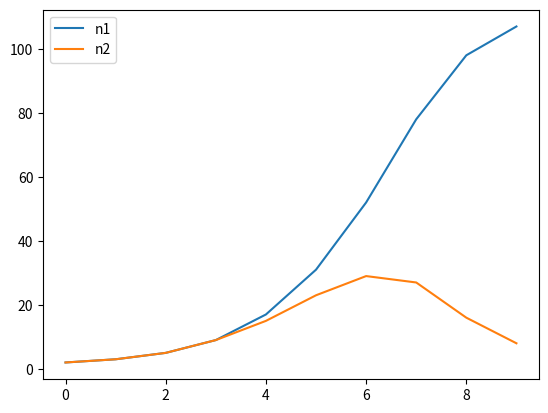

The script that saved this image:
# ******************************************************************************
# Title       : AI・データサイエンスのための数学プログラミング
# Chapter     : 6 感染症の影響を予測してみよう
# Theme       : 6-6 生物間や競合他社の競争を説明するロトカボルテラ方程式
# Creat Date  : 2021/1/13
# Final Update:
# Page        : P269 - P272
# ******************************************************************************


# ＜概要＞
# - ねずみ算で増加する一方で生物には生存競争(住処/食料など)があるため、単純なねずみ算は成立しない
#   --- この考え方は企業の製品競争などにも応用できる


# ＜目次＞
# 0 準備
# 1 ロトカボルテラ方程式
# 2 アニメーション


# 0 準備 ---------------------------------------------------------------

# ライブラリ
import numpy as np
import matplotlib.pyplot as plt
from matplotlib import animation, rc


# 1 ロトカボルテラ方程式 ---------------------------------------------------

# ＜ポイント＞
# - ロトカボルテラ方程式は時間発展方程式のcapacityを複数種の合計により設定する
#   --- キャパシティに対して競争が発生する


# 共通パラメータ
# --- 期間変化の単位
# --- シミュレーション回数
dt = 1.0
num = 10

# 個別パラメータ
# --- 生物種1
r1 = 1
K1 = 110
a = 0.1

# 個別パラメータ
# --- 生物種2
r2 = 1
K2 = 80
b = 1.1

# 初期化（初期値設定）
n1 = np.zeros(num)
n2 = np.zeros(num)
n1[0] = 2
n2[0] = 2

# 時間発展方程式
# --- capacityを生物種1と生物種2の合計で決まるように設定している
for t in range(1, num):
    delta_n1 = int(r1 * n1[t - 1] * (1 - (n1[t - 1] + a * n2[t - 1]) / K1))
    n1[t] = delta_n1 * dt + n1[t - 1]
    delta_n2 = int(r2 * n2[t - 1] * (1 - (n2[t - 1] + b * n1[t - 1]) / K2))
    n2[t] = delta_n2 * dt + n2[t - 1]

plt.plot(n1, label='n1')
plt.plot(n2, label='n2')
plt.legend()
plt.show()


# 2 アニメーション ----------------------------------------------------------------

# パラメータ設定
dt = 1.0
r1 = 1
K1 = 110
a = 0.1
r2 = 1
K2 = 80
b = 1.1
num = 10
x_size = 8.0
y_size = 6.0

# 初期化（初期値設定）
n1 = np.zeros(num)
n2 = np.zeros(num)
n1[0] = 2
n2[0] = 2
list_plot = []

# 時間発展方程式
fig = plt.figure()
for t in range(1, num):
    delta_n1 = int(r1 * n1[t - 1] * (1 - (n1[t - 1] + a * n2[t - 1]) / K1))
    n1[t] = delta_n1 * dt + n1[t - 1]
    delta_n2 = int(r2 * n2[t - 1] * (1 - (n2[t - 1] + b * n1[t - 1]) / K2))
    n2[t] = delta_n2 * dt + n2[t - 1]
    x_n1 = np.random.rand(int(n1[t])) * x_size
    y_n1 = np.random.rand(int(n1[t])) * y_size
    img = [plt.scatter(x_n1, y_n1, color="blue")]
    x_n2 = np.random.rand(int(n2[t])) * x_size
    y_n2 = np.random.rand(int(n2[t])) * y_size
    img += [plt.scatter(x_n2, y_n2, color="red")]
    list_plot.append(img)

# グラフ（アニメーション）描画
plt.grid()
anim = animation.ArtistAnimation(fig, list_plot, interval=200, repeat_delay=1000)
rc('animation', html='jshtml')
plt.close()
anim
